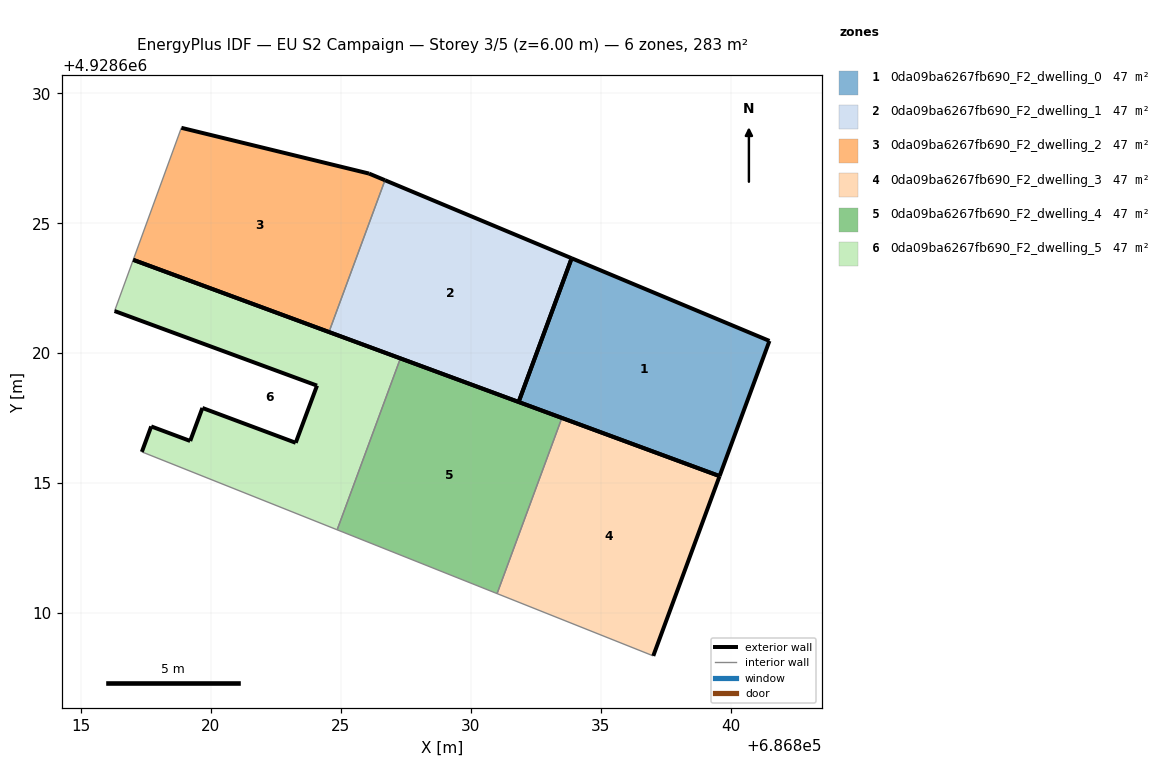
=== STOREY PLAN SPEC (per zone: floor XY polygon, exterior-wall plan segments, windows/doors) ===
zone 1: 0da09ba6267fb690_F2_dwelling_0  (47.1 m²)
  floor: (686839.58, 4928615.27) (686841.50, 4928620.47) (686833.89, 4928623.65) (686831.85, 4928618.12)
  exterior wall: (686833.89, 4928623.65) – (686841.50, 4928620.47)  [8.2 m]
  exterior wall: (686841.50, 4928620.47) – (686839.58, 4928615.27)  [5.5 m]
  exterior wall: (686839.58, 4928615.27) – (686831.85, 4928618.12)  [8.2 m]
  exterior wall: (686831.85, 4928618.12) – (686833.89, 4928623.65)  [5.9 m]
zone 2: 0da09ba6267fb690_F2_dwelling_1  (47.1 m²)
  floor: (686831.85, 4928618.12) (686833.89, 4928623.65) (686826.70, 4928626.66) (686824.55, 4928620.81)
  exterior wall: (686826.70, 4928626.66) – (686833.89, 4928623.65)  [7.8 m]
  exterior wall: (686831.85, 4928618.12) – (686824.55, 4928620.81)  [7.8 m]
  exterior wall: (686833.89, 4928623.65) – (686831.85, 4928618.12)  [5.9 m]
  interior walls: 1
zone 3: 0da09ba6267fb690_F2_dwelling_2  (47.1 m²)
  floor: (686824.55, 4928620.81) (686826.70, 4928626.66) (686826.09, 4928626.91) (686818.87, 4928628.67) (686817.02, 4928623.59)
  exterior wall: (686824.55, 4928620.81) – (686817.02, 4928623.59)  [8.0 m]
  exterior wall: (686818.87, 4928628.67) – (686826.09, 4928626.91)  [7.4 m]
  exterior wall: (686826.09, 4928626.91) – (686826.70, 4928626.66)  [0.7 m]
  interior walls: 2
zone 4: 0da09ba6267fb690_F2_dwelling_3  (47.1 m²)
  floor: (686837.03, 4928608.35) (686839.58, 4928615.27) (686833.51, 4928617.51) (686831.02, 4928610.75)
  exterior wall: (686833.51, 4928617.51) – (686839.58, 4928615.27)  [6.5 m]
  exterior wall: (686839.58, 4928615.27) – (686837.03, 4928608.35)  [7.4 m]
  interior walls: 2
zone 5: 0da09ba6267fb690_F2_dwelling_4  (47.1 m²)
  floor: (686831.02, 4928610.75) (686833.51, 4928617.51) (686827.30, 4928619.80) (686824.86, 4928613.20)
  exterior wall: (686827.30, 4928619.80) – (686833.51, 4928617.51)  [6.6 m]
  interior walls: 3
zone 6: 0da09ba6267fb690_F2_dwelling_5  (47.1 m²)
  floor: (686824.86, 4928613.20) (686827.30, 4928619.80) (686817.02, 4928623.59) (686816.30, 4928621.62) (686824.09, 4928618.75) (686823.27, 4928616.55) (686819.68, 4928617.89) (686819.21, 4928616.62) (686817.71, 4928617.18) (686817.35, 4928616.20)
  exterior wall: (686823.27, 4928616.55) – (686824.09, 4928618.75)  [2.3 m]
  exterior wall: (686824.09, 4928618.75) – (686816.30, 4928621.62)  [8.3 m]
  exterior wall: (686817.02, 4928623.59) – (686827.30, 4928619.80)  [11.0 m]
  exterior wall: (686817.35, 4928616.20) – (686817.71, 4928617.18)  [1.0 m]
  exterior wall: (686817.71, 4928617.18) – (686819.21, 4928616.62)  [1.6 m]
  exterior wall: (686819.21, 4928616.62) – (686819.68, 4928617.89)  [1.4 m]
  exterior wall: (686819.68, 4928617.89) – (686823.27, 4928616.55)  [3.8 m]
  interior walls: 3

=== DERIVED (storey summary) ===
Building: EU S2 Campaign
Storey: 3 of 5  (floor level z = 6.00 m)
Storey gross floor area: 282.9 m²
Zones on this storey: 6
  - 0da09ba6267fb690_F2_dwelling_0: floor 47.1 m²; exterior wall 27.9 m (83.8 m²); WWR 0.0%
  - 0da09ba6267fb690_F2_dwelling_1: floor 47.1 m²; exterior wall 21.5 m (64.4 m²); WWR 0.0%
  - 0da09ba6267fb690_F2_dwelling_2: floor 47.1 m²; exterior wall 16.1 m (48.4 m²); WWR 0.0%
  - 0da09ba6267fb690_F2_dwelling_3: floor 47.1 m²; exterior wall 13.8 m (41.5 m²); WWR 0.0%
  - 0da09ba6267fb690_F2_dwelling_4: floor 47.1 m²; exterior wall 6.6 m (19.9 m²); WWR 0.0%
  - 0da09ba6267fb690_F2_dwelling_5: floor 47.1 m²; exterior wall 29.4 m (88.3 m²); WWR 0.0%
Zone adjacency (shared interzone walls):
  - 0da09ba6267fb690_F2_dwelling_1 ↔ 0da09ba6267fb690_F2_dwelling_2
  - 0da09ba6267fb690_F2_dwelling_3 ↔ 0da09ba6267fb690_F2_dwelling_4
  - 0da09ba6267fb690_F2_dwelling_4 ↔ 0da09ba6267fb690_F2_dwelling_5